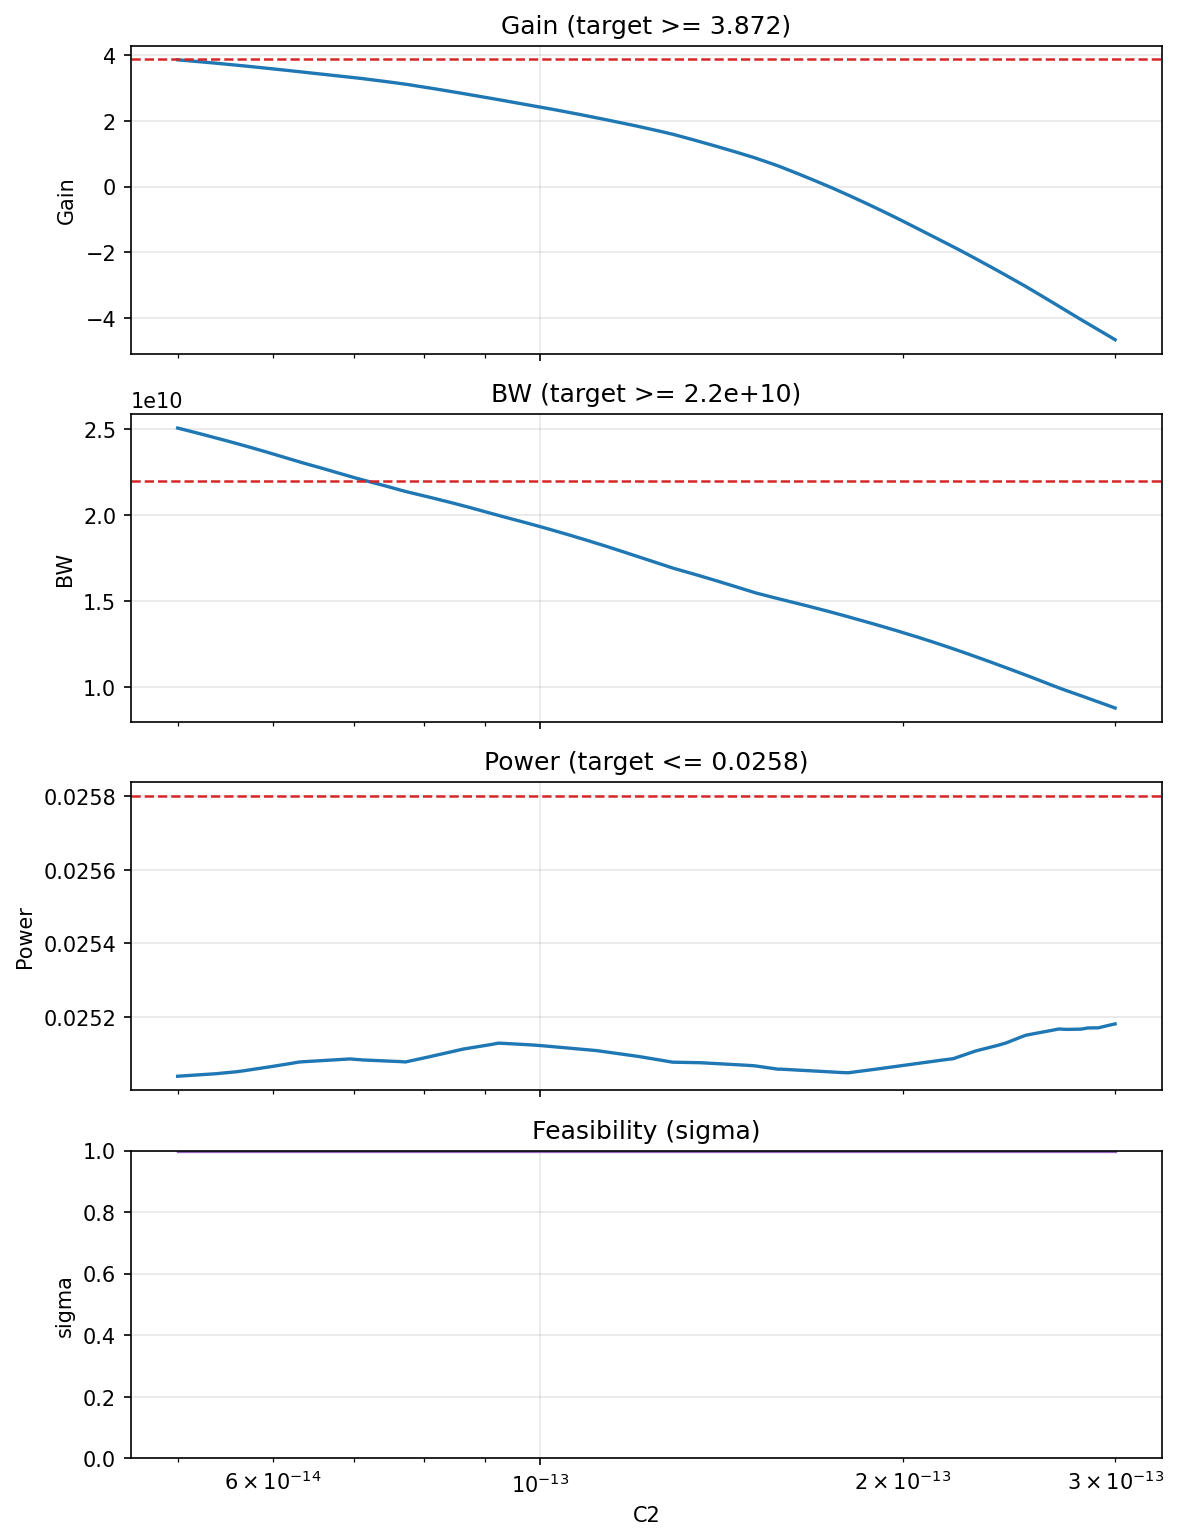

The data file committed next to this chart (first rows):
C2, sigma, Gain, BW, Power
4.99999991225835e-14, 1, 3.86, 25079160832, 0.02504
5.02502499246521e-14, 1, 3.853, 25041182720, 0.02504
5.05005007267207e-14, 1, 3.846, 25003208704, 0.02504
5.07507515287893e-14, 1, 3.84, 24965230592, 0.02504
5.10010023308579e-14, 1, 3.833, 24927260672, 0.02504
5.125124974479471e-14, 1, 3.826, 24889284608, 0.02504
5.150150054686331e-14, 1, 3.819, 24851302400, 0.02504
5.175175134893191e-14, 1, 3.812, 24813326336, 0.02504
5.200200215100051e-14, 1, 3.806, 24775352320, 0.02504
5.225225295306911e-14, 1, 3.799, 24737374208, 0.02504
5.250250375513771e-14, 1, 3.792, 24699398144, 0.02504
5.275275116907452e-14, 1, 3.785, 24661426176, 0.02504
5.300300197114312e-14, 1, 3.779, 24623443968, 0.02504
5.325325277321172e-14, 1, 3.772, 24585469952, 0.02504
5.350350357528032e-14, 1, 3.765, 24547491840, 0.02505
5.3753754377348917e-14, 1, 3.758, 24509521920, 0.02505
5.4004005179417516e-14, 1, 3.751, 24472168448, 0.02505
5.4254252593354327e-14, 1, 3.744, 24434880512, 0.02505
5.4504503395422926e-14, 1, 3.737, 24397594624, 0.02505
5.4754754197491526e-14, 1, 3.73, 24360306688, 0.02505
5.5005004999560125e-14, 1, 3.724, 24323024896, 0.02505
5.5255255801628725e-14, 1, 3.717, 24285736960, 0.02505
5.5505506603697324e-14, 1, 3.71, 24248453120, 0.02505
5.5755757405765924e-14, 1, 3.703, 24211173376, 0.02505
5.6006004819702734e-14, 1, 3.696, 24173887488, 0.02505
5.6256255621771334e-14, 1, 3.689, 24136374272, 0.02505
5.6506506423839933e-14, 1, 3.682, 24098709504, 0.02505
5.675675722590853e-14, 1, 3.675, 24061054976, 0.02505
5.700700463984534e-14, 1, 3.668, 24023400448, 0.02505
5.725725883004573e-14, 1, 3.661, 23985747968, 0.02506
5.750750624398254e-14, 1, 3.654, 23948087296, 0.02506
5.775776043418293e-14, 1, 3.647, 23910432768, 0.02506
5.800800784811974e-14, 1, 3.64, 23872761856, 0.02506
5.825825526205655e-14, 1, 3.633, 23835103232, 0.02506
5.850850945225694e-14, 1, 3.626, 23797450752, 0.02506
5.875875686619375e-14, 1, 3.619, 23759794176, 0.02506
5.900901105639414e-14, 1, 3.612, 23722127360, 0.02506
5.925925847033095e-14, 1, 3.605, 23684472832, 0.02506
5.950951266053134e-14, 1, 3.598, 23646814208, 0.02506
5.975976007446815e-14, 1, 3.591, 23609149440, 0.02506
6.001000748840496e-14, 1, 3.584, 23571501056, 0.02507
6.026026167860535e-14, 1, 3.577, 23533838336, 0.02507
6.051050909254216e-14, 1, 3.57, 23496179712, 0.02507
6.076076328274255e-14, 1, 3.563, 23458525184, 0.02507
6.101101069667936e-14, 1, 3.556, 23420862464, 0.02507
6.126125811061617e-14, 1, 3.549, 23383203840, 0.02507
6.151151230081656e-14, 1, 3.542, 23345549312, 0.02507
6.176175971475337e-14, 1, 3.535, 23307890688, 0.02507
6.201201390495376e-14, 1, 3.528, 23270301696, 0.02507
6.226226131889057e-14, 1, 3.521, 23233064960, 0.02507
6.251251550909095e-14, 1, 3.514, 23195815936, 0.02508
6.276276292302777e-14, 1, 3.507, 23158575104, 0.02508
6.301301033696458e-14, 1, 3.5, 23121330176, 0.02508
6.326326452716496e-14, 1, 3.494, 23086751744, 0.02508
6.351351194110177e-14, 1, 3.487, 23053744128, 0.02508
6.376376613130216e-14, 1, 3.481, 23020746752, 0.02508
6.401401354523897e-14, 1, 3.474, 22987745280, 0.02508
6.426426095917578e-14, 1, 3.468, 22954743808, 0.02508
6.451451514937617e-14, 1, 3.461, 22921742336, 0.02508
6.476476256331298e-14, 1, 3.455, 22888740864, 0.02508
... 940 more rows
